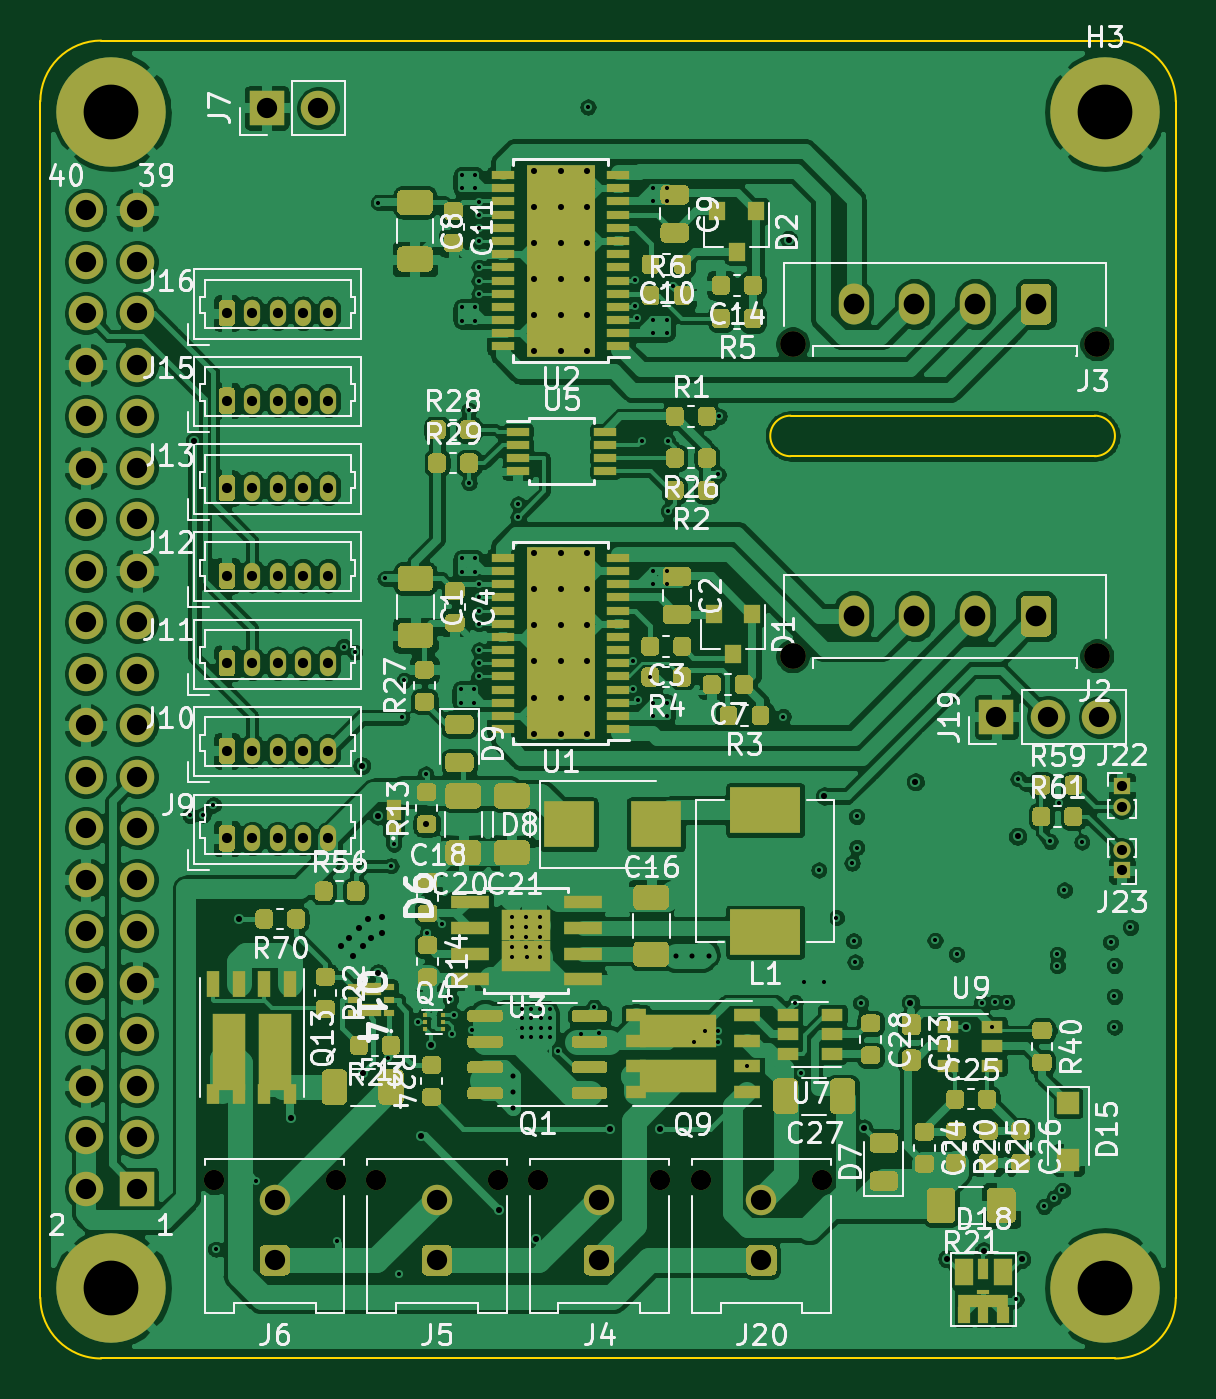
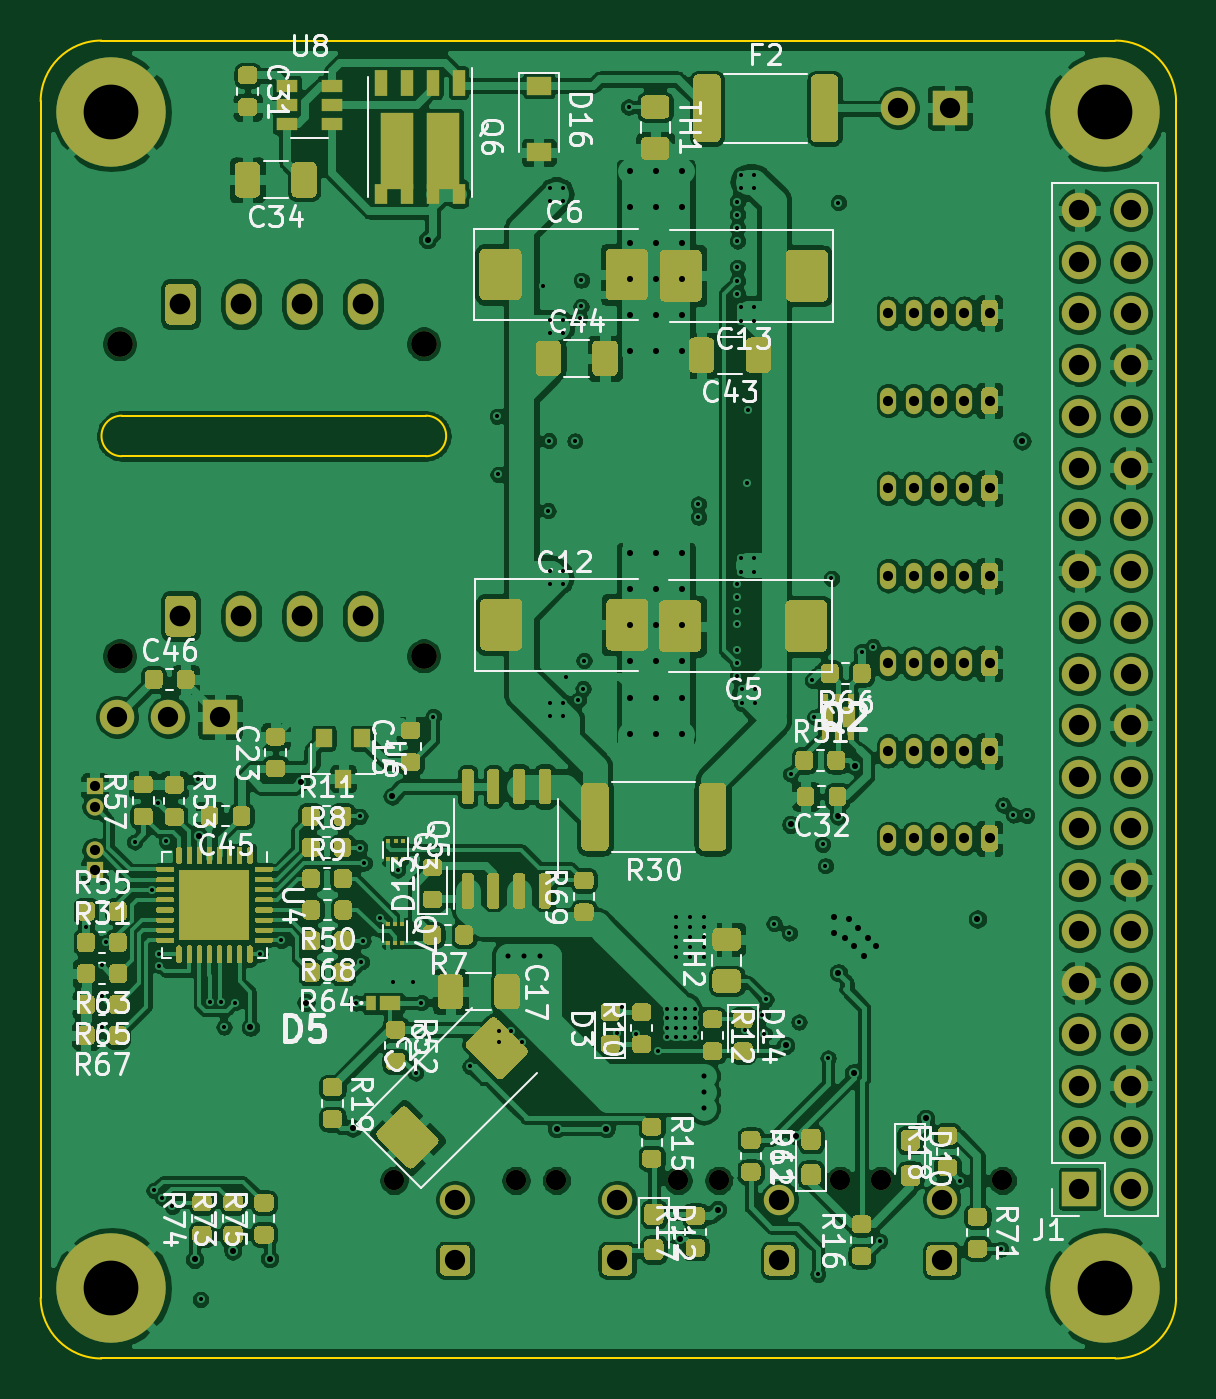
Circuit board: 10 layer files. Board 56.0 x 65.0 mm.
- bottom_copper: rysboard-B_Cu.gbr (636166 bytes)
- bottom_mask: rysboard-B_Mask.gbr (60714 bytes)
- bottom_silk: rysboard-B_SilkS.gbr (69209 bytes)
- outline: rysboard-Edge_Cuts.gbr (1284 bytes)
- top_copper: rysboard-F_Cu.gbr (548671 bytes)
- top_mask: rysboard-F_Mask.gbr (46274 bytes)
- top_silk: rysboard-F_SilkS.gbr (88256 bytes)
- inner_copper: rysboard-In1_Cu.gbr (422454 bytes)
- inner_copper: rysboard-In2_Cu.gbr (483023 bytes)
- drill: rysboard.drl (5812 bytes)

=== bottom_copper: rysboard-B_Cu.gbr (636166 bytes, source omitted) ===
=== bottom_mask: rysboard-B_Mask.gbr (60714 bytes, source omitted) ===
=== bottom_silk: rysboard-B_SilkS.gbr (69209 bytes, source omitted) ===
=== outline: rysboard-Edge_Cuts.gbr ===
G04 #@! TF.GenerationSoftware,KiCad,Pcbnew,(5.1.6)-1*
G04 #@! TF.CreationDate,2021-04-28T12:48:03+02:00*
G04 #@! TF.ProjectId,rysboard,72797362-6f61-4726-942e-6b696361645f,4.2*
G04 #@! TF.SameCoordinates,Original*
G04 #@! TF.FileFunction,Profile,NP*
%FSLAX46Y46*%
G04 Gerber Fmt 4.6, Leading zero omitted, Abs format (unit mm)*
G04 Created by KiCad (PCBNEW (5.1.6)-1) date 2021-04-28 12:48:03*
%MOMM*%
%LPD*%
G01*
G04 APERTURE LIST*
G04 #@! TA.AperFunction,Profile*
%ADD10C,0.100000*%
G04 #@! TD*
G04 APERTURE END LIST*
D10*
X78294000Y-65640400D02*
X128294000Y-65640400D01*
X78294000Y-65640400D02*
G75*
G03*
X75294000Y-68640400I0J-3000000D01*
G01*
X112294000Y-84140400D02*
X127294000Y-84140400D01*
X78294000Y-130640400D02*
X128294000Y-130640400D01*
X128294000Y-130640400D02*
G75*
G03*
X131294000Y-127640400I0J3000000D01*
G01*
X131294000Y-68640400D02*
G75*
G03*
X128294000Y-65640400I-3000000J0D01*
G01*
X112294000Y-84140400D02*
G75*
G03*
X112294000Y-86140400I0J-1000000D01*
G01*
X112294000Y-86140400D02*
X127294000Y-86140400D01*
X127294000Y-84140400D02*
G75*
G02*
X127294000Y-86140400I0J-1000000D01*
G01*
X131294000Y-127640400D02*
X131294000Y-68640400D01*
X75294000Y-127640400D02*
G75*
G03*
X78294000Y-130640400I3000000J0D01*
G01*
X75294000Y-127640400D02*
X75294000Y-68640400D01*
M02*

=== top_copper: rysboard-F_Cu.gbr (548671 bytes, source omitted) ===
=== top_mask: rysboard-F_Mask.gbr (46274 bytes, source omitted) ===
=== top_silk: rysboard-F_SilkS.gbr (88256 bytes, source omitted) ===
=== inner_copper: rysboard-In1_Cu.gbr (422454 bytes, source omitted) ===
=== inner_copper: rysboard-In2_Cu.gbr (483023 bytes, source omitted) ===
=== drill: rysboard.drl (5812 bytes, source omitted) ===
